38-way image classification set "proc" from GitHub (NandoG1/deep-learning-project); label vocabulary: apple apple scab, apple black rot, apple cedar apple rust, apple healthy, blueberry healthy, cherry including sour powdery mildew, cherry including sour healthy, corn (maize) cercospora leaf spot gray leaf spot, corn common rust, corn northern leaf blight, corn healthy, grape black rot, grape esca black measles, grape leaf blight (isariopsis leaf spot), grape healthy, orange huanglongbing citrus greening, peach bacterial spot, peach healthy, bell pepper bacterial spot, bell pepper healthy, potato early blight, potato late blight, potato healthy, raspberry healthy, soybean healthy, squash powdery mildew, strawberry leaf scorch, strawberry healthy, tomato bacterial spot, tomato early blight, tomato late blight, tomato leaf mold, tomato septoria leaf spot, tomato spider mites two spotted spider mite, tomato target spot, tomato yellow leaf curl virus, tomato mosaic virus, tomato healthy.

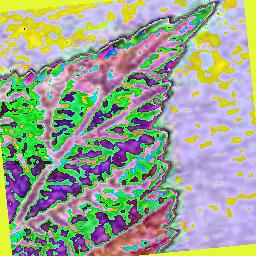
Label: raspberry healthy

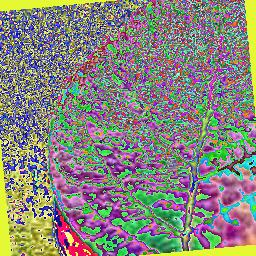
Label: blueberry healthy

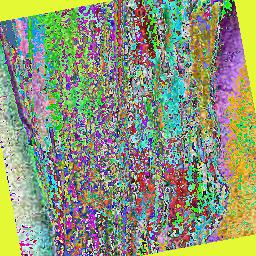
Label: corn (maize) cercospora leaf spot gray leaf spot

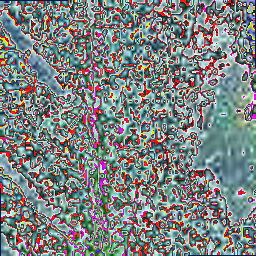
Label: tomato healthy

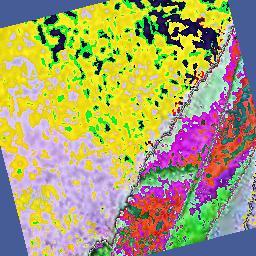
Label: peach healthy

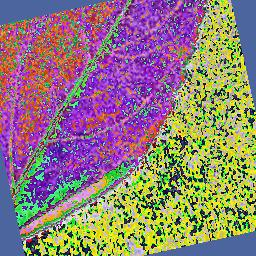
Label: cherry including sour healthy
